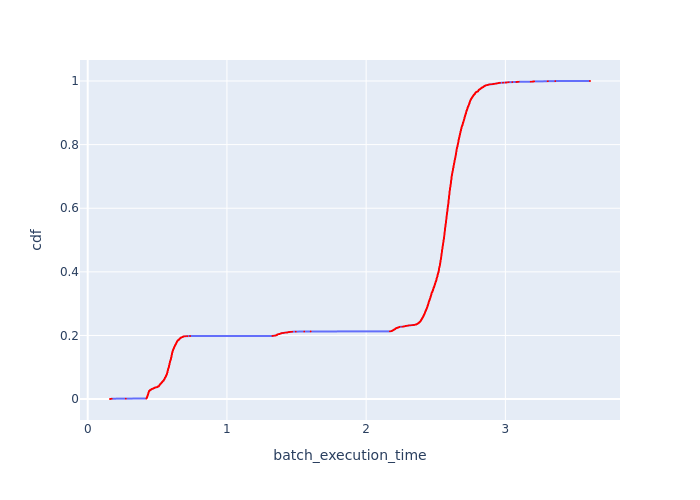

The data file committed next to this chart (first rows):
Batch Id, batch_execution_time, cdf
2097, 0.1601, 0.0002886
2782, 0.1648, 0.0005772
707, 0.1669, 0.0008658
1402, 0.1724, 0.001154
12, 0.2734, 0.001443
3378, 0.4209, 0.001732
3377, 0.4213, 0.00202
3379, 0.4226, 0.002309
3375, 0.423, 0.002597
3381, 0.4232, 0.002886
3372, 0.4233, 0.003175
3351, 0.4236, 0.003463
3280, 0.4248, 0.003752
3370, 0.4248, 0.00404
3369, 0.4249, 0.004329
3374, 0.4251, 0.004618
3376, 0.4251, 0.004906
3380, 0.4252, 0.005195
3350, 0.426, 0.005483
3353, 0.426, 0.005772
3367, 0.4261, 0.006061
3347, 0.4262, 0.006349
3382, 0.4263, 0.006638
3363, 0.4267, 0.006926
3368, 0.4268, 0.007215
3358, 0.4274, 0.007504
3361, 0.4275, 0.007792
3364, 0.4275, 0.008081
3340, 0.428, 0.008369
3373, 0.428, 0.008658
3352, 0.4282, 0.008947
3357, 0.4284, 0.009235
3354, 0.4286, 0.009524
3371, 0.4298, 0.009812
3334, 0.4299, 0.0101
3349, 0.4302, 0.01039
3285, 0.4305, 0.01068
3362, 0.4306, 0.01097
3291, 0.4307, 0.01126
3359, 0.4309, 0.01154
3355, 0.4309, 0.01183
3341, 0.4312, 0.01212
3336, 0.4317, 0.01241
3346, 0.432, 0.0127
3273, 0.4321, 0.01299
3344, 0.4323, 0.01328
3356, 0.4326, 0.01356
3342, 0.4326, 0.01385
3360, 0.4326, 0.01414
3279, 0.433, 0.01443
3300, 0.433, 0.01472
2865, 0.4336, 0.01501
3343, 0.4338, 0.0153
3348, 0.4342, 0.01558
2994, 0.4343, 0.01587
3337, 0.4344, 0.01616
3288, 0.4346, 0.01645
3294, 0.4354, 0.01674
3281, 0.4354, 0.01703
3283, 0.4354, 0.01732
... 3,405 more rows
